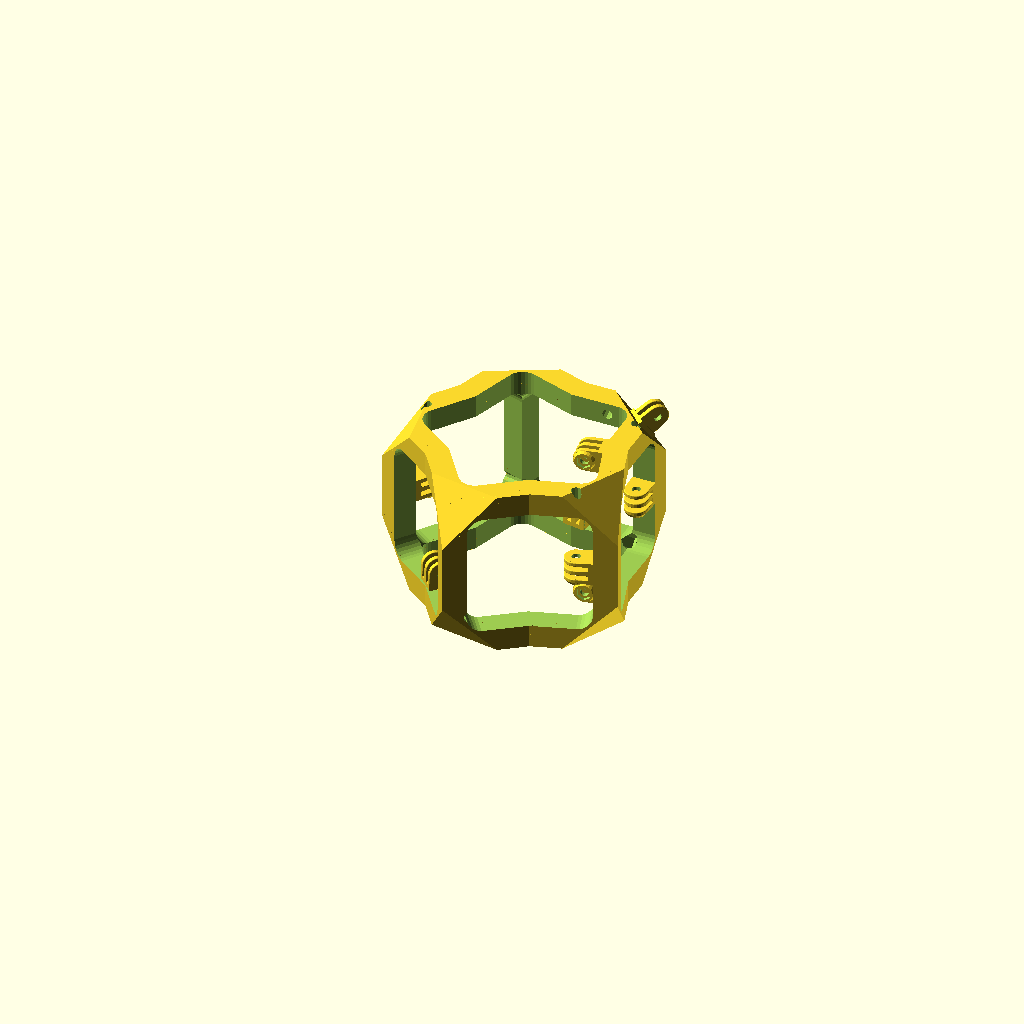
Cell 1 — every parameter at its default value.
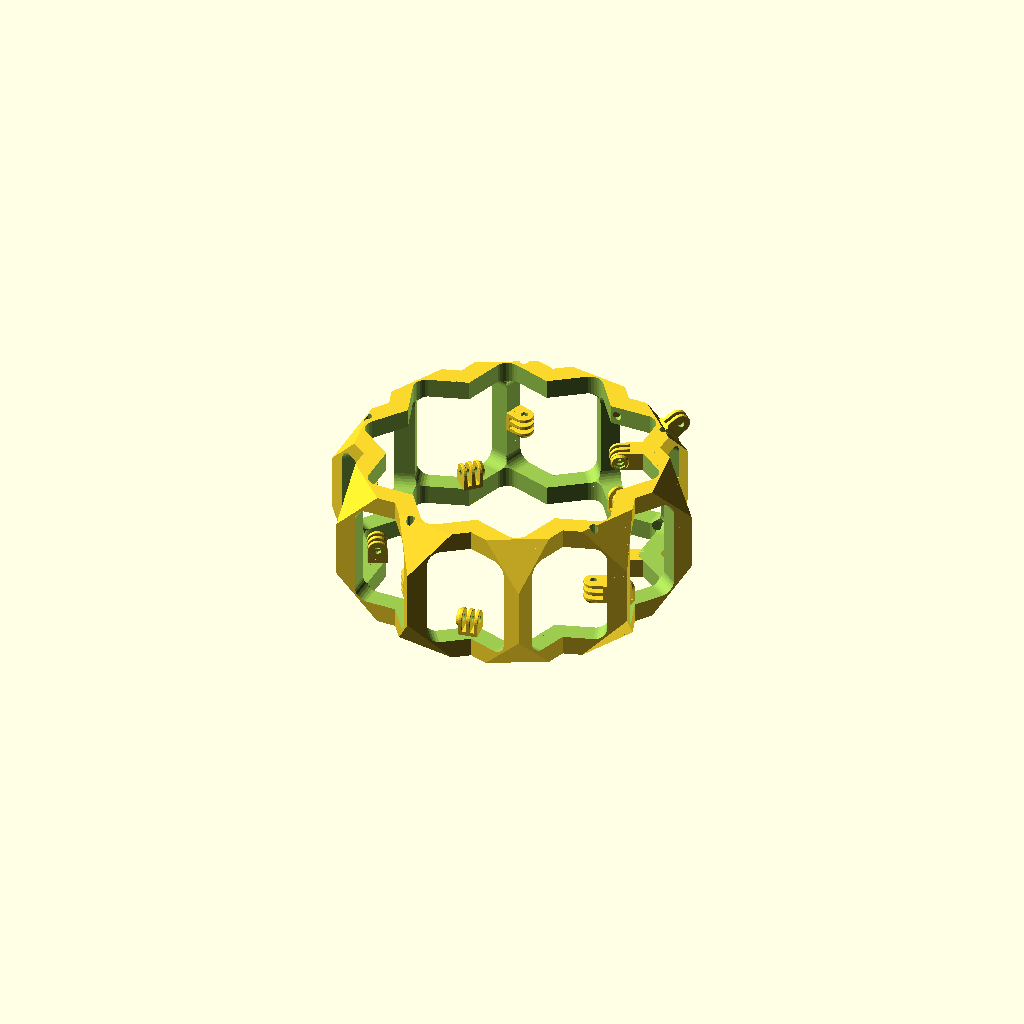
Cell 2: N = 10 (everything else at default).
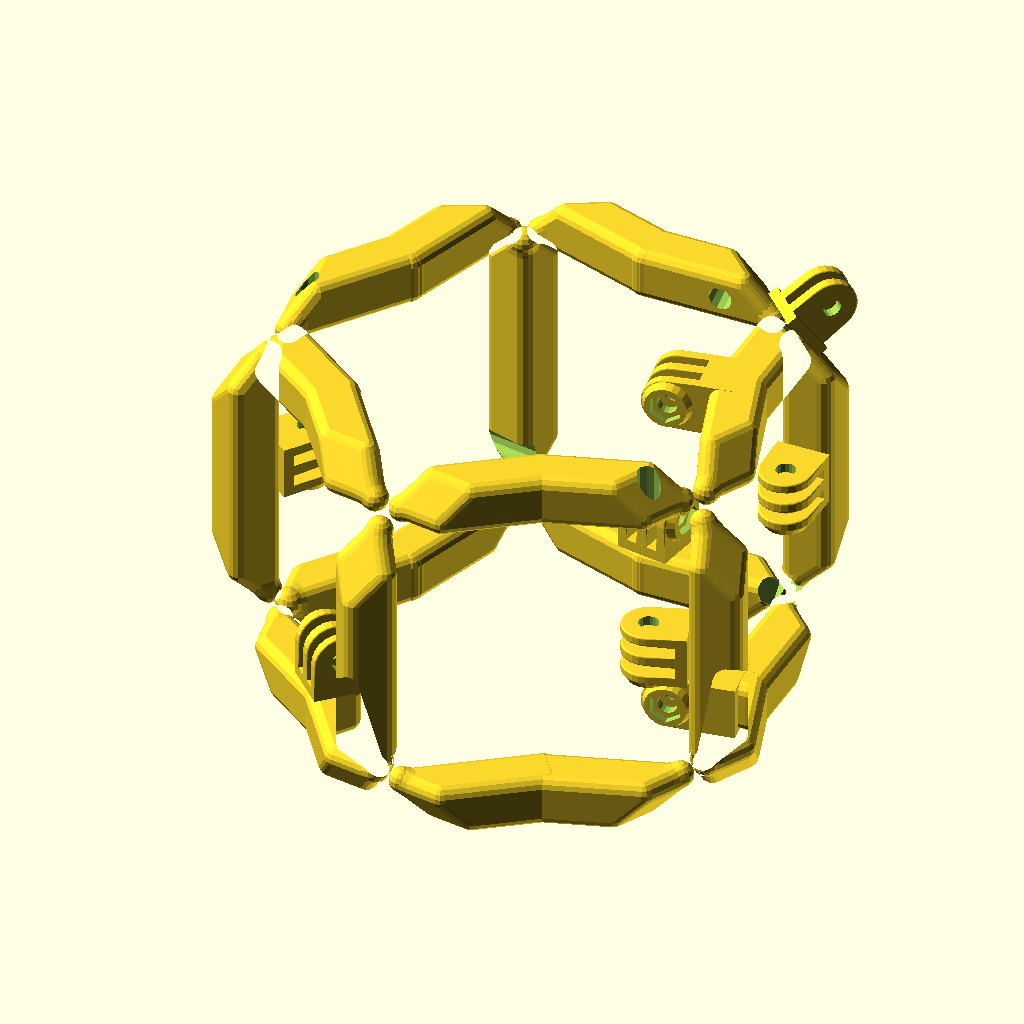
Cell 3 — Smoothness set to 7, the other parameters unchanged.
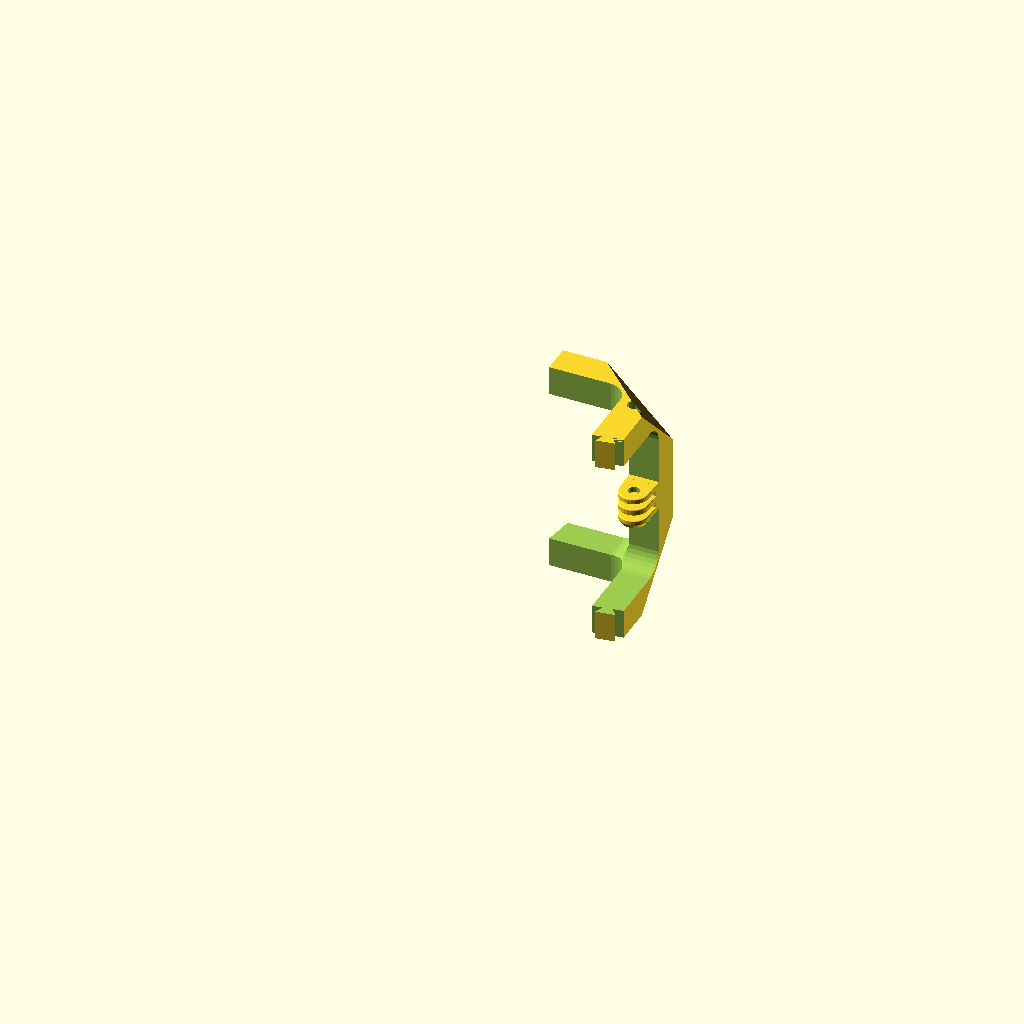
Cell 4: the same model with model = "Simple Edge".
The same orthographic view direction (rotation 55°, 0°, 25°; colour scheme Cornfield) for every cell, with the view re-fitted per cell, so scale and position can differ between cells.
Source of the model, inputs/thingiverse/files/thing-1324211/files/360Rig.scad:
//use <gopro_mounts_mooncactus.scad>


/****************************
** GoPro Mounts parameters **
****************************/
//DON'T CHANGE
gopro_connector_z = 14.7*1; 
//DON'T CHANGE
gopro_hole2base=10.85*1;

/*********************
** 360Rig Paramters **
*********************/
//Model to render
model = "Full Frame"; //[Full Frame, Simple Edge, Main Edge]
//Number of horizontal Cameras
N=5; //[4:10]
//ratio octagon/cube, sizes the corners 12/5=2.4
ratio = 2.4; 
//the roundes of the face holes
faceR=10;
//the size of the border (x2)
B=gopro_connector_z*2;
//the maximum camera dimension 
MaxCamDim=80;
// total size of the rig (cube)
S=MaxCamDim+B;
//edje smoothness (0 to disable)
Smoothness=0; // [0:7]
//Tolerance (for better fitting of edjes)
tol=1;
//select External GoProConnector
ExtGoPro=1;// [1:yes, 0:no]
//select External 1/4" nut for tripods
ExtQIN=1;// [1:yes, 0:no]
// diameter for screwdriver hole, set to 0 to disable
driverHoles = 6.5;
// Set the alternation of orientation (0= side, 1=top, -1 = bottom)
orientations = [0,-1,0,-1,0,-1,0,-1,0,-1,0,-1];
// Orientation for individual edges
orient = 0; // [0,1]


module octahedron(size) {
    s=size/2;
      p=[
            [s,0,0],
            [0,s,0],
            [0,0,s],
            [-s,0,0],
            [0,-s,0],
            [0,0,-s],
        ];
       f=[
            [0,2,1],
            [3,2,4],
            [4,2,0],
            [0,1,5],
            [0,5,4],
            [3,1,2],
            [3,4,5],
            [5,1,3]
            
        ];
    polyhedron(p,f);
}

function inscribedSOct(a) = sqrt(6)*a/6;

module face(s, d, h) {
    hull(){
        for (p = [[-1,-1,0],[1,-1,0],[-1,1,0],[1,1,0]]){
            translate(p*(s/2-d))
                cylinder(r=d,h = h,center=true);
        }
    }
}

module faceO(n,S,o=0){
    faces=[
            [0,0,0],
            [0,270,0],
            [90,0,0],
            [270,0,0],
            [0,90,0],
            [180,0,0],
    ];
    
    rotate(faces[n-1]) rotate([0,0,90*o]) translate([0,0,S/2]) children();
}

module tripodConnector(d1,h1,d2,h2){
    translate([0,0,-h2])
    rotate([0,0,30])
    union(){
        cylinder(d=d1,h=h1,$fn=6);
        cylinder(d=d2,h=h2);
    }
}

module goproConnector2(){
    translate([0,0,gopro_hole2base-0.2]) rotate([-90,0,90]) gopro_connector("double");
}

module goproConnector3(z=B/4){
    gopro_connector("triple");
    translate([0,gopro_connector_z-0.2-B/8+z/2,0])
				cube([gopro_connector_z,z,gopro_connector_z], center=true);
}

module cornerO(){
       rotate([0,atan(sqrt(2)),45]) 
            children();
    for ( a = [
                [atan(sqrt(2)),0,-45],
                [atan(sqrt(2)),0,45],
                ] )
        rotate(a) 
                rotate([0,0,30]) children();
    for ( a = [
                [180-atan(sqrt(2)),0,-45],
                [180-atan(sqrt(2)),0,45],
                [-atan(sqrt(2)),0,45],
                ] )
        rotate(a) 
                rotate([0,0,-30]) children();
    for ( a = [
                [0,180-atan(sqrt(2)),45],
                [0,180-atan(sqrt(2)),180-45],
                ] )
        rotate(a) 
                rotate([0,0,-60]) children();
}

module frame(S,B,ratio){
difference(){
    intersection(){
        cube(S,center=true);
        octahedron(S*ratio);
    }
    for (a = [[0,0,0],[90,0,0],[0,90,0]]) {
        rotate(a) face(S-B,faceR,S+1);
    }
    
    //removing inner corners
    cb=15;
    cd=faceR;
    cornerO()
          translate([0,0,sqrt(3)*(S-B-cd/2.0)/2-cb])
                cylinder(d=cd,h=cb, $fn=3);
}
}

module edge(S,B,ratio,extra=0){
    intersection(){
        frame(S,B,ratio);
        translate([-extra,-extra,-S/2]) cube(S);
    }
}

function outerAngle()=270-360/N;

function apothem(n,s) = (s*cos(180/n))/(2*sin(180/n));

function edjeDesplacement(N,S) = apothem(N,sqrt(2)*S/2) ;

function tRatio(N,s) = apothem(N,sqrt(2)*s/2) - apothem(4,sqrt(2)*s/2);

function diagD(d) = sqrt(2)*d/2; 

module sedge(S,B,ratio,extra=0,Smoothness){
translate(diagD(tRatio(N,S-B))*[1,1,0])
    if (Smoothness > 0) {
        ms=Smoothness;
        minkowski(){
            edge(S-ms,B-ms*2,ratio,0);
            sphere(d=ms,$fn=15);
        }
    }
    else {
        edge(S,B,ratio,0);
    }
}


module edgeConnectors(S,B,o=0){
    r = (o%2)*90 + o * outerAngle()/2;
    orot = o==0? 1 : sign(o);
    difference(){
        children(0);
         //holes for Screwdriver
        if(driverHoles > 0){
            translate(diagD(tRatio(N,S-B))*[1,1,0])
            faceO(5,S,o)
            translate([0,(S-B)/2-gopro_hole2base,-gopro_connector_z/2]) 
            rotate([0,r,0])
            rotate([0,orot*-90,0])
             cylinder(d=driverHoles,h=S);
        }
    }
    // side Connector
    translate(diagD(tRatio(N,S-B))*[1,1,0])
    faceO(5,S,o)
        translate([0,(S-B)/2-gopro_hole2base,-gopro_connector_z/2]) 
            rotate([0,r,0])
            rotate([0,orot*90,0]) goproConnector3(0);
}

module PosSideA(){
    translate(diagD(tRatio(N,S-B))*[1,1,0])
translate([0,(S-B)/2,0])
rotate([0,0,180- outerAngle()/2]) children(0);
}

module PosSideB(){
    translate(diagD(tRatio(N,S-B))*[1,1,0])
        translate([(S-B)/2,0,0])
        rotate([0,0,90 + outerAngle()/2]) children(0);
}

module edge2edgeCon(s){
    translate([0,-s/8,0])
    rotate([0,0,-30])
    difference(){
        cylinder(d=s,h=S,center=true,$fn=3);
        cube(S-B,center=true);
    }
}

module SimpleEdgeModifications(o){
    edgeConnectors(S,B,o)
    difference(){
    children(0);
    // edge cut
    PosSideA()
        translate(-[S/2,0,S/2]) cube([S,B,S]);
    PosSideB()
        translate(-[S/2,0,S/2]) cube([S,B,S]); 
    //negative e2e connector
    PosSideA()
        translate([B/4,0,0])
        edge2edgeCon(B/2.7+tol);
    }
    //possitive e2e connector
    PosSideB()
        translate([-B/4,0,0]) mirror([0,1,0])
        edge2edgeCon(B/2.7);
}

module MainEdgeConnectors(o){
difference(){
     edgeConnectors(S,B,o)
     difference(){
        children(0);
         //holes for Screwdriver
         if(driverHoles > 0){
             for (z=[S/2,-S/2+B/2])
            rotate([0,0,outerAngle()/2-180])
            translate(diagD(tRatio(N,S-B/2))*[0,1,0])
            translate([0,(S-B)/2-gopro_hole2base,-gopro_connector_z/2+z]) 
                    rotate([0,-90,0]) 
              cylinder(d=driverHoles,h=S);
         }
     }
    
    //hole for 1/4" nut for tripod compatibility
    if (ExtQIN)
    translate(diagD(tRatio(N,S-B))*[1,1,0])
    rotate([0,180-atan(sqrt(2)),45]) 
        translate([0,0,inscribedSOct(S*ratio*sqrt(2)/2)-inscribedSOct(Smoothness/3)])
            tripodConnector(13,20,6.5,22);
}
//external connector for GoPro accessories
    if (ExtGoPro)
    translate(diagD(tRatio(N,S-B))*[1,1,0])
    rotate([-atan(sqrt(2)),0,-45]) 
        translate([0,0,inscribedSOct(S*ratio*sqrt(2)/2)-inscribedSOct(Smoothness/3)-0.1])
            goproConnector2();

//Top and Bottom connectors
    difference(){
        for (z=[S/2,-S/2+B/2])
            rotate([0,0,outerAngle()/2-180])
            translate(diagD(tRatio(N,S-B/2))*[0,1,0])
            translate([0,(S-B)/2-gopro_hole2base,-gopro_connector_z/2+z]) 
                    rotate([0,90,0]) goproConnector3();
        if(model != "Full Frame")
        PosSideB()
            rotate([0,0,outerAngle()/2-90]) translate(-[B,0,S/2])  cube([B,B,S]);
    }
}

module full(){
for (i = [1:N-1]) {
    a = i*360/N;
    rotate([0,0,a]) //translate([1,1,0])
        edgeConnectors(S,B,orientations[i]) sedge(S,B,ratio,0,Smoothness);
MainEdgeConnectors(orientations[0])
 sedge(S,B,ratio,0,Smoothness);
}
// fix debugging
    //Debugging: camera/case fitting
    /*
%for (a = [0:360/N:360]){
    rotate([0,0,a]) 
        translate(diagD(tRatio(N,S-B))*[1,1,0])
    faceO(5,S) cube([80,60,40],center=true);
}
%for (z=[S/2,-S/2+B/2])
    rotate([0,0,outerAngle()/2-180])
    translate(diagD(tRatio(N,S-B/2))*[0,1,0]+[0,0,z])
    cube([80,60,40],center=true);
*/

}

if (model=="Full Frame")
    full();
else if (model=="Simple Edge")
    SimpleEdgeModifications(orient)
        sedge(S,B,ratio,0,Smoothness);
else
    MainEdgeConnectors(orient) SimpleEdgeModifications()
        sedge(S,B,ratio,0,Smoothness);


/* [Hidden] */
    
    // This tab is useful only if you have selected "rod" as the secondary head. The optional rod diameter (also the captive nut internal diameter)
gopro_captive_rod_id= 3.8;
// The angle the rod makes with the axis (0 is colinear, 90 is a right angle)
gopro_captive_rod_angle= 45; // [0:90]
// Optional captive nut thickness with freeplay (tightest would be 3.2)
gopro_rod_nut_th= 3.6;
// Optional captive nut diameter with freeplay (from corner to corner)
gopro_rod_nut_od= 8.05;
// How much is the protruding output of the rod on the rod attachment (can be zero), useful if you don't want a captive nut with still a tight coupling
gopro_captive_protruding_h= 0.5;

// The gopro connector itself (you most probably do not want to change this but for the first two)

// The locking nut on the gopro mount triple arm mount (keep it tight)
gopro_nut_d= 9.2;
// How deep is this nut embossing (keep it small to avoid over-overhangs)
gopro_nut_h= 2;
// Hole diameter for the two-arm mount part
gopro_holed_two= 5;
// Hole diameter for the three-arm mount part
gopro_holed_three= 5.5;
// Thickness of the internal arm in the 3-arm mount part
gopro_connector_th3_middle= 3.1;
// Thickness of the side arms in the 3-arm mount part
gopro_connector_th3_side= 2.7;
// Thickness of the arms in the 2-arm mount part
gopro_connector_th2= 3.04;
// The gap in the 3-arm mount part for the two-arm
gopro_connector_gap= 3.1;
// How round are the 2 and 3-arm parts
gopro_connector_roundness= 1;
// How thick are the mount walls
gopro_wall_th= 3;

gopro_connector_wall_tol=0.5+0;
gopro_tol=0.04+0;

//
// ============================= GOPRO CONNECTOR =============================
//

module gopro_torus(r,rnd)
{
	translate([0,0,rnd/2])
		rotate_extrude(convexity= 10)
			translate([r-rnd/2, 0, 0])
				circle(r= rnd/2, $fs=0.2);
}

module gopro_rcyl(r,h, centered, rnd=1)
{
	translate([0,0,center ? -h/2 : 0])
	hull() {
		translate([0,0,0]) gopro_torus(r=r, rnd=rnd);
		translate([0,0,h-rnd]) gopro_torus(r=r, rnd=rnd);
	}
}

module gopro_connector(version="double", withnut=true, captive_nut_th=0, captive_nut_od=0, captive_rod_id=0, captive_nut_angle=0)
{
	module gopro_profile(th)
	{
		hull()
		{
			gopro_torus(r=gopro_connector_z/2, rnd=gopro_connector_roundness);
			translate([0,0,th-gopro_connector_roundness])
				gopro_torus(r=gopro_connector_z/2, rnd=gopro_connector_roundness);
			translate([-gopro_connector_z/2,gopro_connector_z/2,0])
				cube([gopro_connector_z,gopro_wall_th,th]);
		}
	}
	difference()
	{
		union()
		{
			if(version=="double")
			{
				for(mz=[-1:2:+1]) scale([1,1,mz])
						translate([0,0,gopro_connector_th3_middle/2 + (gopro_connector_gap-gopro_connector_th2)/2]) gopro_profile(gopro_connector_th2);
			}
			if(version=="triple")
			{
				translate([0,0,-gopro_connector_th3_middle/2]) gopro_profile(gopro_connector_th3_middle);
				for(mz=[-1:2:+1]) scale([1,1,mz])
					translate([0,0,gopro_connector_th3_middle/2 + gopro_connector_gap]) gopro_profile(gopro_connector_th3_side);
			}

			// add the common wall
			translate([0,gopro_connector_z/2+gopro_wall_th/2+gopro_connector_wall_tol,0])
				cube([gopro_connector_z,gopro_wall_th,gopro_connector_z], center=true);

			// add the optional nut emboss
			if(version=="triple" && withnut)
			{
				translate([0,0,gopro_connector_z/2-gopro_tol])
				difference()
				{
					cylinder(r1=gopro_connector_z/2-gopro_connector_roundness/2, r2=11.5/2, h=gopro_nut_h+gopro_tol);
					cylinder(r=gopro_nut_d/2, h=gopro_connector_z/2+3.5+gopro_tol, $fn=6);
				}
			}
		}
		// remove the axis
		translate([0,0,-gopro_tol])
			cylinder(r=(version=="double" ? gopro_holed_two : gopro_holed_three)/2, h=gopro_connector_z+4*gopro_tol, center=true, $fs=1);
	}
}
Parameter table extracted from the source (name, type, default, range or options):
model: string, default "Full Frame", options "Full Frame", "Simple Edge", "Main Edge"
N: number, default 5, range 4 to 10
ratio: number, default 2.4
faceR: number, default 10
MaxCamDim: number, default 80
Smoothness: number, default 0, range 0 to 7
tol: number, default 1
ExtGoPro: number, default 1, options 1, 0
ExtQIN: number, default 1, options 1, 0
driverHoles: number, default 6.5
orient: number, default 0, options 0, 1
